Image classification data set "rice_dataset_augmented" (SantiagoAviles/Rice-Proyect on GitHub). Class labels (4): broken, chalky, stained, whole.

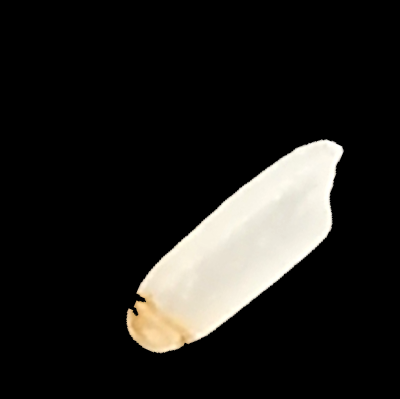
Label: stained

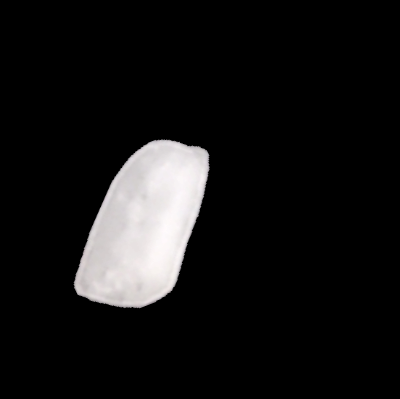
Label: broken

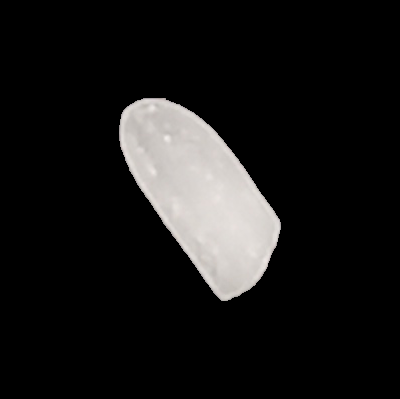
Label: whole

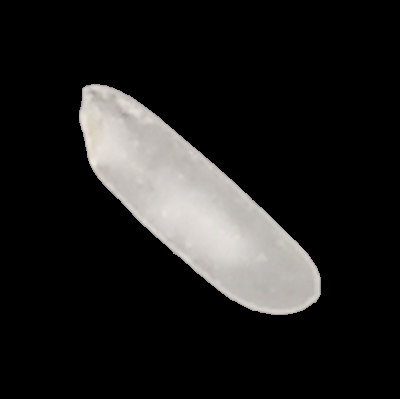
Label: chalky

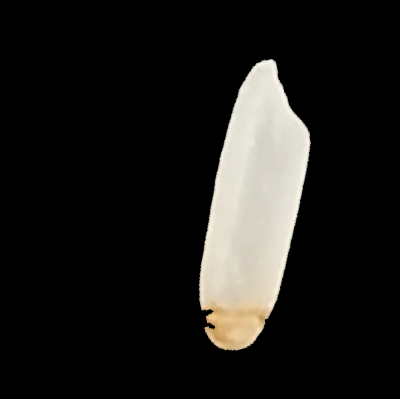
Label: stained

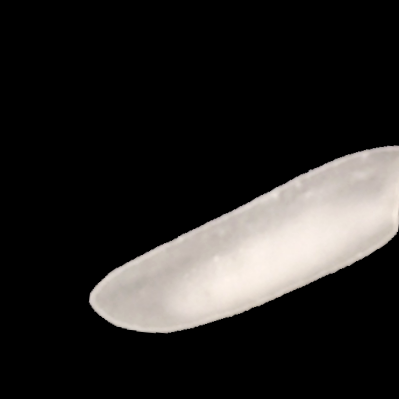
Label: chalky
